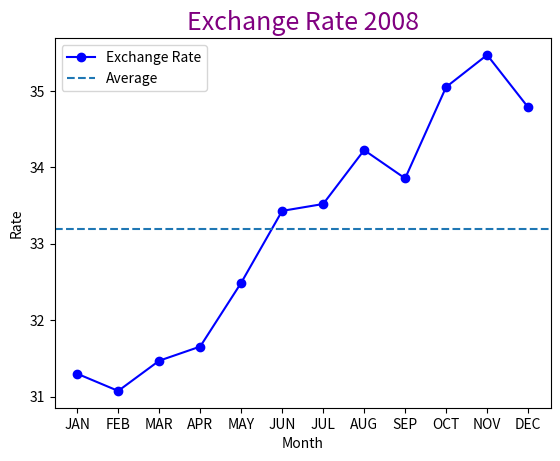

The matplotlib source for this figure:
""" Exchange """
import matplotlib.pyplot as plt
def main():
    """ function """
    x = ["JAN", "FEB", "MAR", "APR", "MAY", "JUN",\
     "JUL", "AUG", "SEP", "OCT", "NOV", "DEC"]
    y = [31.3, 31.075, 31.47, 31.655, 32.489, 33.43, 33.52, 34.225, 33.855, 35.05, 35.47, 34.785]#input rate exchange
    avg = sum(y)/12
    plt.plot(x, y, color="blue", marker="o", label="Exchange Rate")
    plt.axhline(avg, linestyle="--", label="Average")
    plt.title("Exchange Rate 2008", color="purple", fontsize=18)
    plt.ylabel("Rate")
    plt.xlabel("Month")
    plt.legend()
    plt.show()
main()
